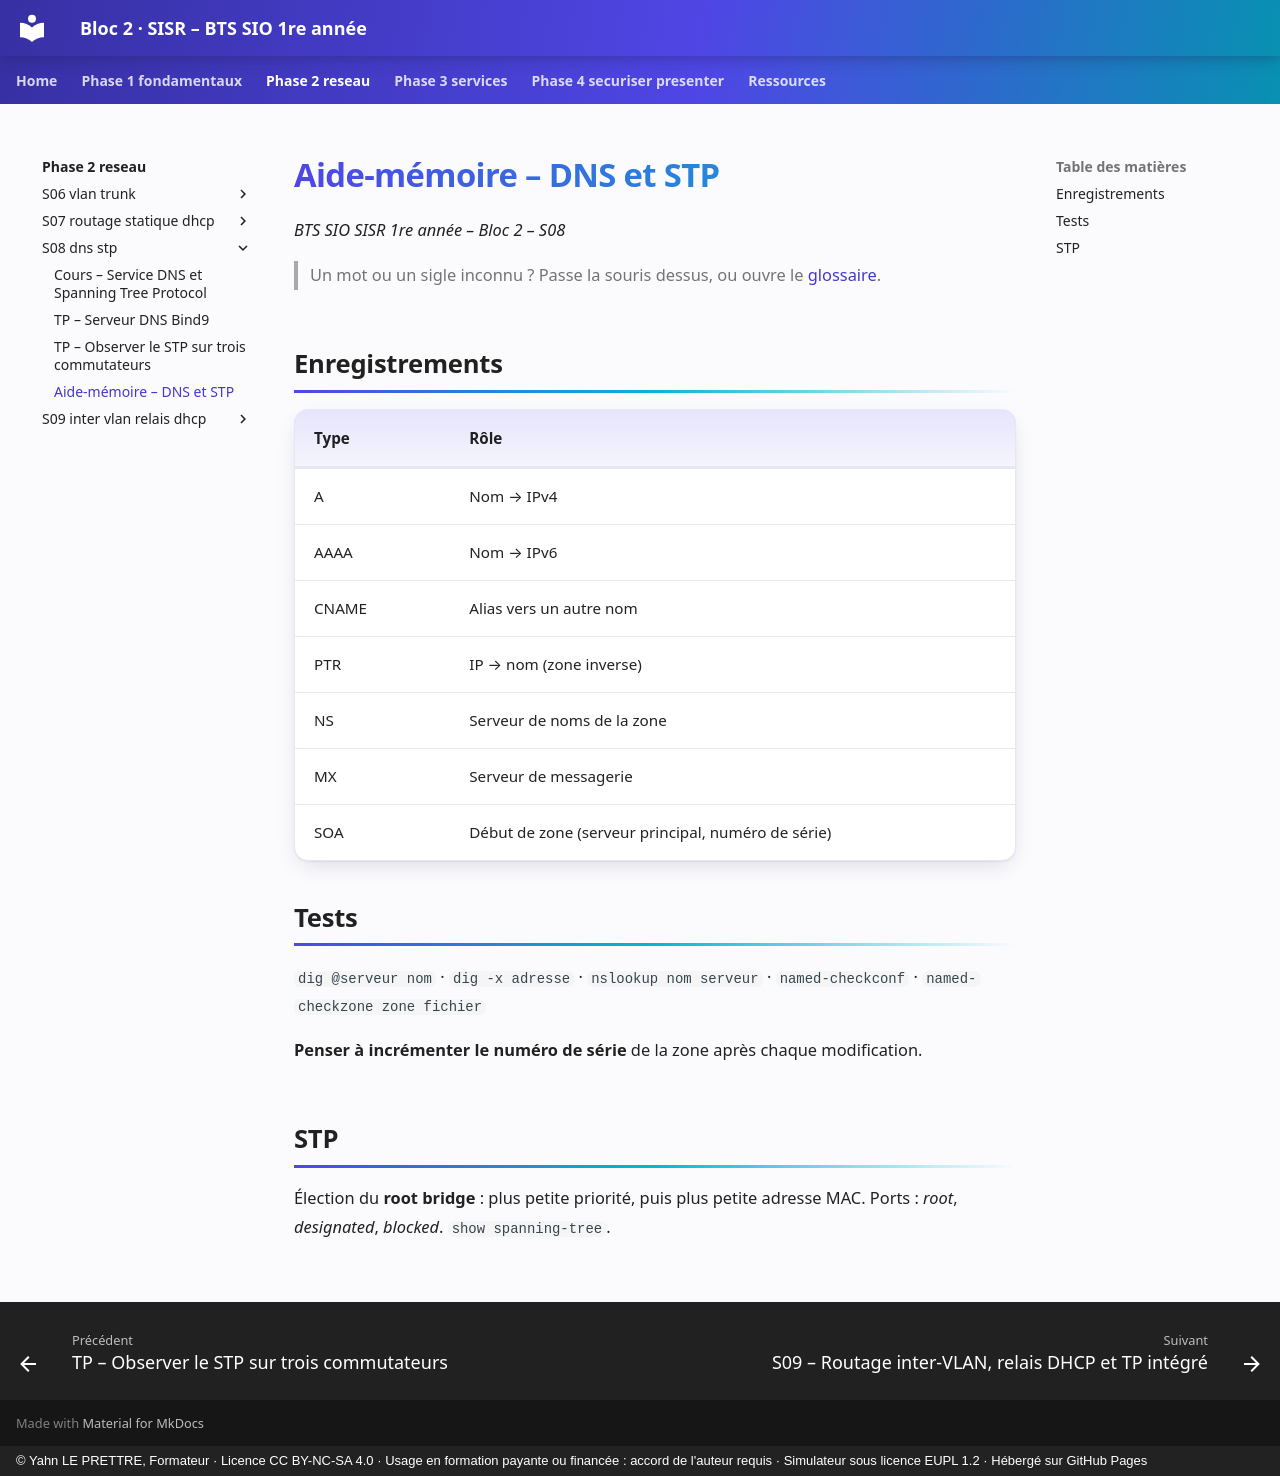

repository: YahnLP/bts1-sio-sisr-bloc2 · page: phase-2-reseau/S08-dns-stp/03-aide-memoire/index.html · generator: mkdocs · copyright: © Yahn LE PRETTRE, Formateur · Licence CC BY-NC-SA 4.0 · Usage en formation payante ou financée : accord de l'auteur requis · Simulateur sous licence EUPL 1.2 · Hébergé sur GitHub Pages

# Aide-mémoire – DNS et STP

*BTS SIO SISR 1re année – Bloc 2 – S08*

> Un mot ou un sigle inconnu ? Passe la souris dessus, ou ouvre le [glossaire](../../ressources/glossaire.md).

## Enregistrements

| Type | Rôle |
|---|---|
| A | Nom → IPv4 |
| AAAA | Nom → IPv6 |
| CNAME | Alias vers un autre nom |
| PTR | IP → nom (zone inverse) |
| NS | Serveur de noms de la zone |
| MX | Serveur de messagerie |
| SOA | Début de zone (serveur principal, numéro de série) |

## Tests

`dig @serveur nom` · `dig -x adresse` · `nslookup nom serveur` · `named-checkconf` · `named-checkzone zone fichier`

**Penser à incrémenter le numéro de série** de la zone après chaque modification.

## STP

Élection du **root bridge** : plus petite priorité, puis plus petite adresse MAC. Ports : *root*, *designated*, *blocked*. `show spanning-tree`.
